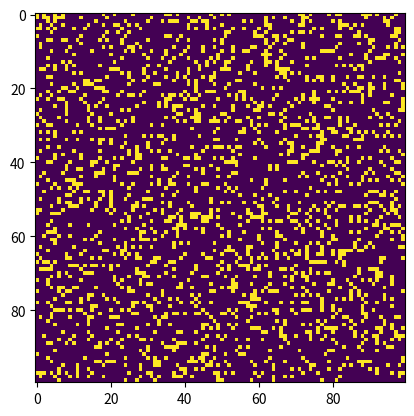

This chart was generated by the following Python code:
#!/usr/bin/env python3
# -*- coding: utf-8 -*-

import numpy as np
import argparse
import sys
import matplotlib.pyplot as plt
import matplotlib.animation as animation

ON = 255
OFF = 0
vals = [ON, OFF]

def main():
    
    parser = argparse.ArgumentParser(description = "Runs Conway's Game of Life simulation.")
    parser.add_argument( '-g', '--grid_size', dest = 'N', help = "Size of grid NxN.", required = False)
    parser.add_argument('-m', '--mov_file', dest = 'mov_file', help = "Name of .mov file to save.", required = False)
    parser.add_argument('-i', '--interval', dest = 'interval', help = "Interval of animation update in miliseconds.", required = False)
    parser.add_argument( '-l', '--glider', action = 'store_true', help = "Start simulation with a glider pattern.", required = False)
    parser.add_argument('-b', '--block', action = 'store_true', help = "Start simulation with a block pattern.", required = False)
    parser.add_argument('-o', '--gosper_gun', action = 'store_true', help = "Start simulation with a gosper gun pattern.", required = False)
    args = parser.parse_args()

    N = 100
    if args.N and int(args.N) > 8:
        N = int(args.N)
    update_interval = 50
    if args.interval:
        update_interval = int(args.interval)
    grid = np.array([])
    if args.glider:
        grid = np.zeros(N * N).reshape(N, N)
        add_glider(1, 1, grid)
    elif args.block:
        grid = np.zeros(N * N).reshape(N, N)
        add_block(1, 1, grid)
    elif args.gosper_gun:
        grid = np.zeros(N * N).reshape(N, N)
        add_gosper_gun(1, 1, grid)
    else:
        grid = random_grid(N)
        
    fig, ax = plt.subplots()
    img = ax.imshow(grid, interpolation = 'nearest')
    ani = animation.FuncAnimation(fig, update, fargs=(img, grid, N, ),
                                  frames = 10,
                                  interval = update_interval,
                                  save_count = 50)
    if args.mov_file:
        ani.save(args.movfile, fps = 30, extra_args=['-vcodec', 'libx264'])
    
    plt.show()

def random_grid(N):
    """returns a grid of NxN random values"""
    
    return np.random.choice(vals, N * N, p = [0.2, 0.8]).reshape(N, N)

def add_glider(i, j, grid):
    """adds a glider with top left cell at (i, j)"""
    
    glider = np.array([[0, 0, 255],
                      [255, 0, 255],
                      [0, 255, 255]])
    grid[i:i + 3, j:j + 3] = glider
    
def add_block(i, j, grid):
    
    block = np.array([[255, 255, 255], 
                      [255, 255, 255],
                      [255, 255, 255]])
    grid[i:i + 3, j:j + 3] = block
    
def add_gosper_gun(i, j, grid):
     
    gg = np.zeros(9 * 38).reshape(9, 38)
    values = [[4, 0], [5, 0], [4, 1], [5, 1], [4, 10], [5, 10], [6, 10], 
              [3, 11], [7, 11], [2, 12], [8, 12], [2, 13], [8, 13], [5, 14], 
              [3, 15], [7, 15], [4, 16], [5, 16], [6, 16], [5, 17], [2, 20], 
              [3, 20], [4, 20], [2, 21], [3, 21], [4, 21], [1, 22], [5, 22], 
              [0, 24], [1, 24], [5, 24], [6, 24], [2, 34], [3, 34], [2, 35], [3, 35]]
    
    for i in range(0, 9):
        for j in range(0, 35):
            if [i, j] in values:
                gg[i, j] = 255
    
    grid[i:i + 9, j:j + 38] = gg
    
def update(frame_num, img, grid, N):
    
    # copy grid since we require 8 neighbors for calculation and we go line by line
    new_grid = grid.copy()
    for i in range(N):
        for j in range(N):
            # compute the 8-neighbor sum using toroidal boundary conditions
            # x and y wrap around so that the simulation takes place on a toroidal surface
            total = int((grid[i, (j - 1) % N] + grid[i, (j + 1) % N] +
                         grid[(i - 1) % N, j] + grid[(i + 1) % N, j] + 
                         grid[(i - 1) % N, (j - 1) % N] + grid[(i - 1) % N, (j + 1) % N] +
                         grid[(i + 1) % N, (j - 1) % N] + grid[(i + 1) % N, (j + 1) % N]) / 255) 
            # apply Conway's rules
            if grid[i, j] == ON:
                if (total < 2) or (total > 3):
                    new_grid[i, j] = OFF
            else:
                if total == 3:
                    new_grid[i, j] = ON
    
    # update data
    img.set_data(new_grid)
    grid[:] = new_grid[:]
    return img, 
        

            
        
if __name__ == '__main__':
    main()
